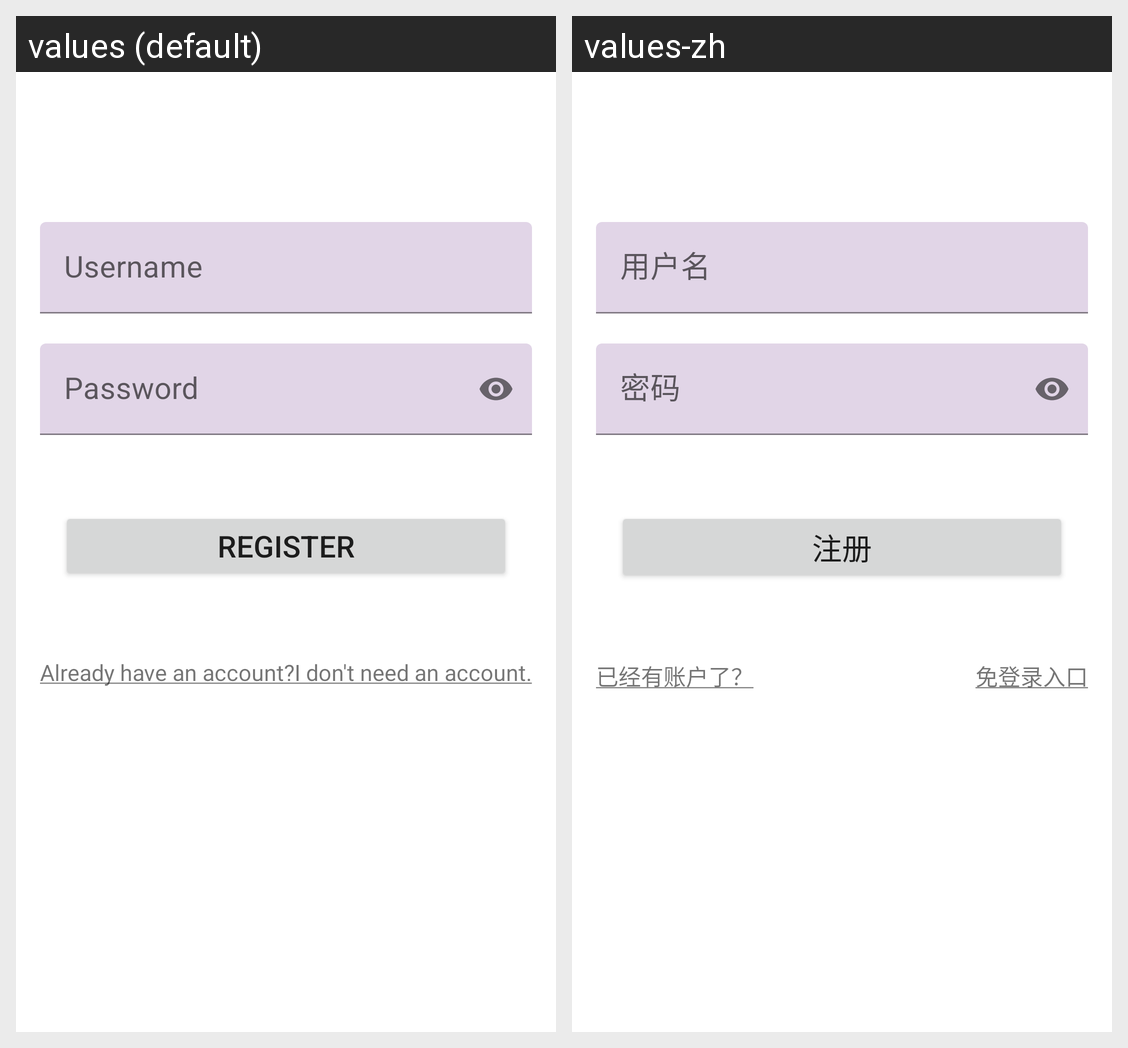

The same Android screen rendered under two of its app's locales, left to right. List the strings drawn on it with the default value and each locale's translation.
Android screen res/layout/fragment_register.xml rendered under 2 locales, left to right: values (default), values-zh. Device: Nexus 5 (rendered at 1080×1920; each locale shown at half size, 540×960, under a caption strip naming it); theme Theme.Musicfun.
Strings drawn on this screen, with the default value and each locale's value (text and hints the layout hard-codes, and strings that could not be matched under every locale, appear in the picture but are not listed):

prompt_username
  values: Username
  values-zh: 用户名

prompt_password
  values: Password
  values-zh: 密码

action_register
  values: Register
  values-zh: 注册

action_skip
  values: I don't need an account.
  values-zh: 免登录入口

action_direct_login
  values: Already have an account?
  values-zh: 已经有账户了？
